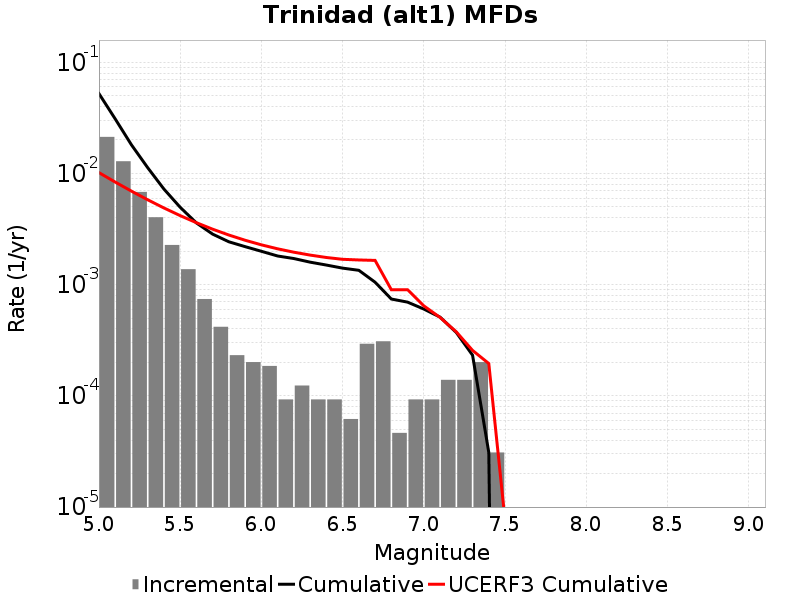

The file beside this chart, header and first rows:
Magnitude, Incremental Rate, Cumulative Rate, UCERF3 Cumulative Rate
5.05, 0.02133, 0.05232, 0.01018
5.15, 0.01288, 0.03099, 0.008376
5.25, 0.006827, 0.01811, 0.006942
5.35, 0.00404, 0.01128, 0.005803
5.45, 0.002276, 0.007244, 0.004898
5.55, 0.001378, 0.004969, 0.00418
5.65, 7.430256E-4, 0.003591, 0.003609
5.75, 4.179519E-4, 0.002848, 0.003156
5.85, 2.321955E-4, 0.00243, 0.002795
5.95, 2.012361E-4, 0.002198, 0.002509
6.05, 1.857564E-4, 0.001997, 0.002282
6.15, 9.28782E-5, 0.001811, 0.002102
6.25, 1.238376E-4, 0.001718, 0.001959
6.35, 9.28782E-5, 0.001594, 0.001846
6.45, 9.28782E-5, 0.001502, 0.001756
6.55, 6.19188E-5, 0.001409, 0.001691
6.65, 2.941143E-4, 0.001347, 0.001668
6.75, 3.09594E-4, 0.001053, 0.001653
6.85, 4.64391E-5, 7.430256E-4, 9.013081E-4
6.95, 9.28782E-5, 6.965865E-4, 9.013081E-4
7.05, 9.28782E-5, 6.037083E-4, 6.448377E-4
7.15, 1.393173E-4, 5.108301E-4, 5.0722796E-4
7.25, 1.393173E-4, 3.715128E-4, 3.7634964E-4
7.35, 2.012361E-4, 2.321955E-4, 2.5644657E-4
7.45, 3.09594E-5, 3.09594E-5, 1.954158E-4
7.55, 0.0, 0.0, 7.6139554E-6
7.65, 0.0, 0.0, 4.0006726E-6
7.75, 0.0, 0.0, 1.6259477E-6
7.85, 0.0, 0.0, 8.2954825E-9
7.95, 0.0, 0.0, 0.0
8.05, 0.0, 0.0, 0.0
8.15, 0.0, 0.0, 0.0
8.25, 0.0, 0.0, 0.0
8.35, 0.0, 0.0, 0.0
8.45, 0.0, 0.0, 0.0
8.55, 0.0, 0.0, 0.0
8.65, 0.0, 0.0, 0.0
8.75, 0.0, 0.0, 0.0
8.85, 0.0, 0.0, 0.0
8.95, 0.0, 0.0, 0.0
9.05, 0.0, 0.0, 0.0
